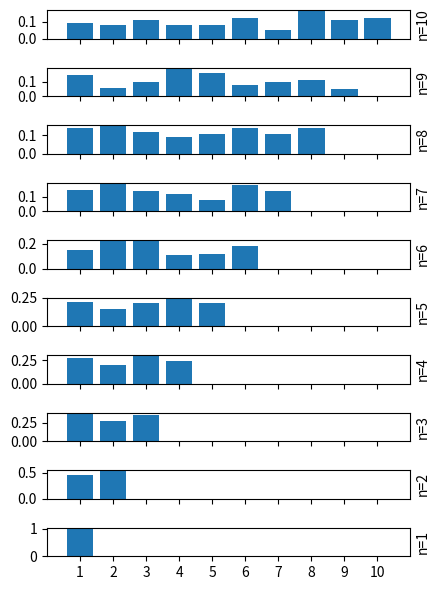

Python code for this plot: (Note: this script raises an exception after producing the figure.)
import os
import numpy as np
import matplotlib.pyplot as plt
import matplotlib.gridspec as gridspec

if __name__ == "__main__":
    fig = plt.figure(tight_layout=True, figsize=(9/2, 6))
    gs = gridspec.GridSpec(10, 1)
    axis = []
    for i in range(10):
        ax = fig.add_subplot(gs[i])
        uni_data = np.random.randint(1, 11-i, 100)
        for k in range(1, 11-i):
            n = 0
            for x in uni_data:
                if x == k:
                    n+=1
            ax.bar(k, n/100, 0.8, align="center", color="C0")

        ax.set_xticklabels([])
        ax.set_xticks([1,2,3,4,5,6,7,8,9,10])
        ax.set_xlim([0, 11])
        ax.yaxis.set_label_position("right")
        ax.set_ylabel("n={:d}".format(10-i))
        axis.append(ax)
    axis[-1].set_xticklabels([1,2,3,4,5,6,7,8,9,10])
    home = os.path.expanduser("~")
    plt.savefig(
        home + "/Data/Calcium/Plots/histo_responding_channel.pdf", transparent=True)
    plt.show()